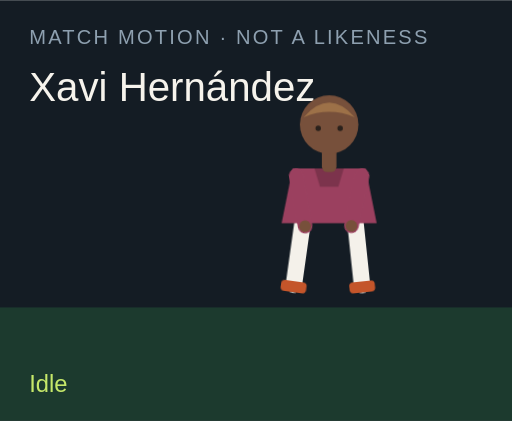
t = 0.00 s
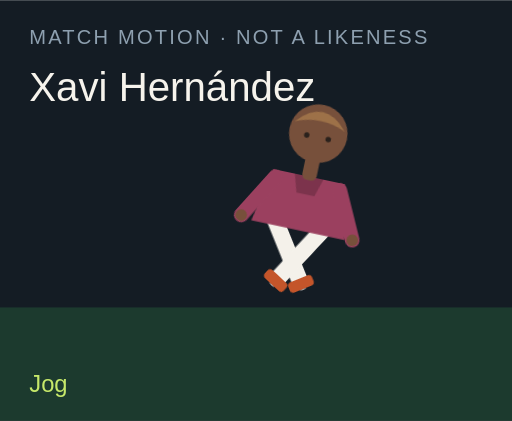
t = 1.50 s
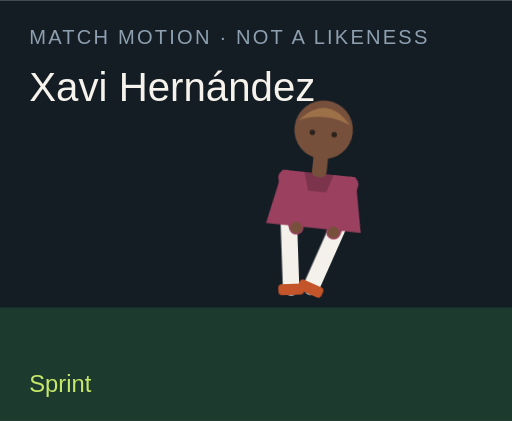
t = 3.00 s
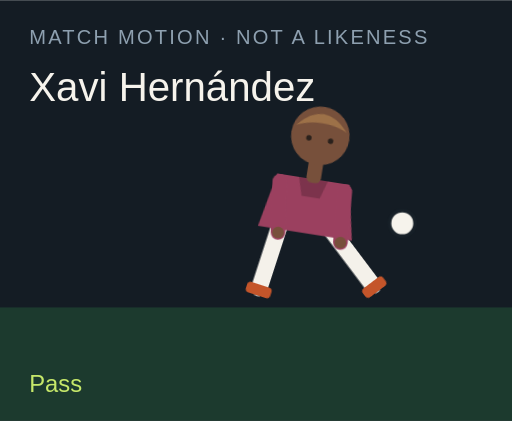
t = 4.50 s
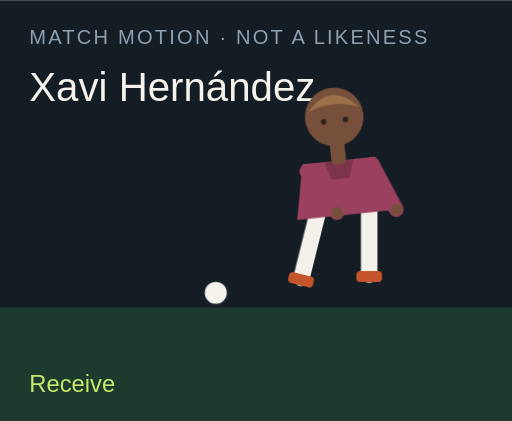
t = 6.00 s
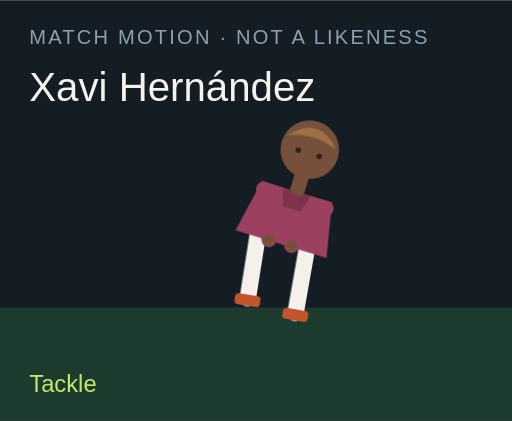
t = 7.50 s

The animated SVG that drew these frames (rendered in a browser with its animation timeline set to each time). Animation: 18 CSS @keyframes rules; one cycle of 9.00 s, repeats indefinitely.

<?xml version="1.0" encoding="UTF-8"?>
<svg xmlns="http://www.w3.org/2000/svg" viewBox="0 0 280 230" role="img">
  <style>@media (prefers-reduced-motion: reduce){animate,animateTransform{display:none}}</style>
  <rect width="280" height="230" fill="#141c24"/>
  <rect y="168" width="280" height="62" fill="#1c3a2e"/>
  <text x="16" y="24" fill="#8ea0b0" font-family="Arial,sans-serif" font-size="11" letter-spacing="1.2">MATCH MOTION · NOT A LIKENESS</text>
  <text x="16" y="55" fill="#f6f3ec" font-family="Impact,sans-serif" font-size="22">Xavi Hernández</text>
  <circle r="7" fill="#f6f3ec" stroke="#172028" stroke-width="2" id="motion-70618" cx="150" cy="160" opacity="0">
    
    
    
  </circle>
  <g transform="translate(132 40)">
    <g id="motion-70640" transform="rotate(0 48 90)">
      
      <g id="motion-70642" transform="translate(0 0)">
        
        <g transform="translate(34 78)"><g id="motion-70644" transform="rotate(8)"><path d="M0 0 V38" stroke="#f4f1ea" stroke-width="9" stroke-linecap="round"/><rect x="-7" y="36" width="14" height="6" rx="2" fill="#c4552a"/></g></g>
        <g transform="translate(62 78)"><g id="motion-70646" transform="rotate(-6)"><path d="M0 0 V38" stroke="#f4f1ea" stroke-width="9" stroke-linecap="round"/><rect x="-7" y="36" width="14" height="6" rx="2" fill="#c4552a"/></g></g>
        <path d="M28 52 h40 l6 30 H22 Z" fill="#9b405f"/>
        <path d="M40 52 h16 l-3 10 H43 Z" fill="#000" opacity=".2"/>
        <g transform="translate(30 56)"><g id="motion-70648" transform="rotate(-10)"><path d="M0 0 V28" stroke="#9b405f" stroke-width="8" stroke-linecap="round"/><circle cx="0" cy="28" r="3.2" fill="#77503b"/></g></g>
        <g transform="translate(66 56)"><g id="motion-70650" transform="rotate(12)"><path d="M0 0 V28" stroke="#9b405f" stroke-width="8" stroke-linecap="round"/><circle cx="0" cy="28" r="3.2" fill="#77503b"/></g></g>
        <rect x="44" y="40" width="8" height="14" rx="3" fill="#77503b"/>
        <circle cx="48" cy="28" r="16" fill="#77503b"/>
        <path d="M34 24 Q48 8 62 24 Q48 18 34 24" fill="#9d7148"/>
        <circle cx="42" cy="30" r="1.5" fill="#2a211c"/><circle cx="54" cy="30" r="1.5" fill="#2a211c"/>
      </g>
    </g>
  </g>
  <text x="16" y="214" fill="#c6e86a" font-family="Arial,sans-serif" font-size="13" opacity="1" id="motion-70622">Idle</text><text x="16" y="214" fill="#c6e86a" font-family="Arial,sans-serif" font-size="13" opacity="0" id="motion-70624">Jog</text><text x="16" y="214" fill="#c6e86a" font-family="Arial,sans-serif" font-size="13" opacity="0" id="motion-70626">Sprint</text><text x="16" y="214" fill="#c6e86a" font-family="Arial,sans-serif" font-size="13" opacity="0" id="motion-70628">Dribble</text><text x="16" y="214" fill="#c6e86a" font-family="Arial,sans-serif" font-size="13" opacity="0" id="motion-70630">Pass</text><text x="16" y="214" fill="#c6e86a" font-family="Arial,sans-serif" font-size="13" opacity="0" id="motion-70632">Shoot</text><text x="16" y="214" fill="#c6e86a" font-family="Arial,sans-serif" font-size="13" opacity="0" id="motion-70634">Receive</text><text x="16" y="214" fill="#c6e86a" font-family="Arial,sans-serif" font-size="13" opacity="0" id="motion-70636">Tackle</text><text x="16" y="214" fill="#c6e86a" font-family="Arial,sans-serif" font-size="13" opacity="0" id="motion-70638">Arms wide</text>
<style>@keyframes track-70619{0%{cx:150px}11.1%{cx:156px}22.2%{cx:164px}33.300000000000004%{cx:142px}44.4%{cx:190px}55.60000000000001%{cx:250px}66.7%{cx:118px}77.8%{cx:150px}88.9%{cx:150px}100%{cx:150px}}@keyframes track-70620{0%{cy:160px}11.1%{cy:158px}22.2%{cy:154px}33.300000000000004%{cy:156px}44.4%{cy:148px}55.60000000000001%{cy:96px}66.7%{cy:160px}77.8%{cy:160px}88.9%{cy:160px}100%{cy:160px}}@keyframes track-70621{0%{opacity:0}11.1%{opacity:0}22.2%{opacity:0}33.300000000000004%{opacity:1}44.4%{opacity:1}55.60000000000001%{opacity:1}66.7%{opacity:1}77.8%{opacity:0}88.9%{opacity:0}100%{opacity:0}}@keyframes track-70623{0%{opacity:1}11.1%{opacity:0}22.2%{opacity:0}33.300000000000004%{opacity:0}44.4%{opacity:0}55.60000000000001%{opacity:0}66.7%{opacity:0}77.8%{opacity:0}88.9%{opacity:0}100%{opacity:1}}@keyframes track-70625{0%{opacity:0}11.1%{opacity:1}22.2%{opacity:0}33.300000000000004%{opacity:0}44.4%{opacity:0}55.60000000000001%{opacity:0}66.7%{opacity:0}77.8%{opacity:0}88.9%{opacity:0}100%{opacity:0}}@keyframes track-70627{0%{opacity:0}11.1%{opacity:0}22.2%{opacity:1}33.300000000000004%{opacity:0}44.4%{opacity:0}55.60000000000001%{opacity:0}66.7%{opacity:0}77.8%{opacity:0}88.9%{opacity:0}100%{opacity:0}}@keyframes track-70629{0%{opacity:0}11.1%{opacity:0}22.2%{opacity:0}33.300000000000004%{opacity:1}44.4%{opacity:0}55.60000000000001%{opacity:0}66.7%{opacity:0}77.8%{opacity:0}88.9%{opacity:0}100%{opacity:0}}@keyframes track-70631{0%{opacity:0}11.1%{opacity:0}22.2%{opacity:0}33.300000000000004%{opacity:0}44.4%{opacity:1}55.60000000000001%{opacity:0}66.7%{opacity:0}77.8%{opacity:0}88.9%{opacity:0}100%{opacity:0}}@keyframes track-70633{0%{opacity:0}11.1%{opacity:0}22.2%{opacity:0}33.300000000000004%{opacity:0}44.4%{opacity:0}55.60000000000001%{opacity:1}66.7%{opacity:0}77.8%{opacity:0}88.9%{opacity:0}100%{opacity:0}}@keyframes track-70635{0%{opacity:0}11.1%{opacity:0}22.2%{opacity:0}33.300000000000004%{opacity:0}44.4%{opacity:0}55.60000000000001%{opacity:0}66.7%{opacity:1}77.8%{opacity:0}88.9%{opacity:0}100%{opacity:0}}@keyframes track-70637{0%{opacity:0}11.1%{opacity:0}22.2%{opacity:0}33.300000000000004%{opacity:0}44.4%{opacity:0}55.60000000000001%{opacity:0}66.7%{opacity:0}77.8%{opacity:1}88.9%{opacity:0}100%{opacity:0}}@keyframes track-70639{0%{opacity:0}11.1%{opacity:0}22.2%{opacity:0}33.300000000000004%{opacity:0}44.4%{opacity:0}55.60000000000001%{opacity:0}66.7%{opacity:0}77.8%{opacity:0}88.9%{opacity:1}100%{opacity:0}}@keyframes track-70641{0%{transform:rotate(0deg)}11.1%{transform:rotate(8deg)}22.2%{transform:rotate(16deg)}33.300000000000004%{transform:rotate(6deg)}44.4%{transform:rotate(4deg)}55.60000000000001%{transform:rotate(14deg)}66.7%{transform:rotate(-6deg)}77.8%{transform:rotate(34deg)}88.9%{transform:rotate(0deg)}100%{transform:rotate(0deg)}}@keyframes track-70643{0%{transform:translate(0px,0px)}11.1%{transform:translate(0px,-3px)}22.2%{transform:translate(0px,-6px)}33.300000000000004%{transform:translate(0px,-2px)}44.4%{transform:translate(0px,2px)}55.60000000000001%{transform:translate(0px,-4px)}66.7%{transform:translate(0px,1px)}77.8%{transform:translate(0px,10px)}88.9%{transform:translate(0px,-8px)}100%{transform:translate(0px,0px)}}@keyframes track-70645{0%{transform:rotate(8deg)}11.1%{transform:rotate(-26deg)}22.2%{transform:rotate(-42deg)}33.300000000000004%{transform:rotate(-8deg)}44.4%{transform:rotate(6deg)}55.60000000000001%{transform:rotate(12deg)}66.7%{transform:rotate(20deg)}77.8%{transform:rotate(-8deg)}88.9%{transform:rotate(-8deg)}100%{transform:rotate(8deg)}}@keyframes track-70647{0%{transform:rotate(-6deg)}11.1%{transform:rotate(24deg)}22.2%{transform:rotate(38deg)}33.300000000000004%{transform:rotate(18deg)}44.4%{transform:rotate(-38deg)}55.60000000000001%{transform:rotate(-54deg)}66.7%{transform:rotate(6deg)}77.8%{transform:rotate(-22deg)}88.9%{transform:rotate(8deg)}100%{transform:rotate(-6deg)}}@keyframes track-70649{0%{transform:rotate(-10deg)}11.1%{transform:rotate(24deg)}22.2%{transform:rotate(36deg)}33.300000000000004%{transform:rotate(-18deg)}44.4%{transform:rotate(10deg)}55.60000000000001%{transform:rotate(-24deg)}66.7%{transform:rotate(-30deg)}77.8%{transform:rotate(12deg)}88.9%{transform:rotate(-58deg)}100%{transform:rotate(-10deg)}}@keyframes track-70651{0%{transform:rotate(12deg)}11.1%{transform:rotate(-20deg)}22.2%{transform:rotate(-32deg)}33.300000000000004%{transform:rotate(14deg)}44.4%{transform:rotate(-26deg)}55.60000000000001%{transform:rotate(18deg)}66.7%{transform:rotate(-22deg)}77.8%{transform:rotate(-6deg)}88.9%{transform:rotate(58deg)}100%{transform:rotate(12deg)}}@media(prefers-reduced-motion:no-preference){#motion-70618{animation:track-70619 9s linear infinite both,track-70620 9s linear infinite both,track-70621 9s steps(1,end) infinite both}#motion-70622{animation:track-70623 9s steps(1,end) infinite both}#motion-70624{animation:track-70625 9s steps(1,end) infinite both}#motion-70626{animation:track-70627 9s steps(1,end) infinite both}#motion-70628{animation:track-70629 9s steps(1,end) infinite both}#motion-70630{animation:track-70631 9s steps(1,end) infinite both}#motion-70632{animation:track-70633 9s steps(1,end) infinite both}#motion-70634{animation:track-70635 9s steps(1,end) infinite both}#motion-70636{animation:track-70637 9s steps(1,end) infinite both}#motion-70638{animation:track-70639 9s steps(1,end) infinite both}#motion-70640{animation:track-70641 9s linear infinite both}#motion-70642{animation:track-70643 9s linear infinite both}#motion-70644{animation:track-70645 9s linear infinite both}#motion-70646{animation:track-70647 9s linear infinite both}#motion-70648{animation:track-70649 9s linear infinite both}#motion-70650{animation:track-70651 9s linear infinite both}}</style></svg>
